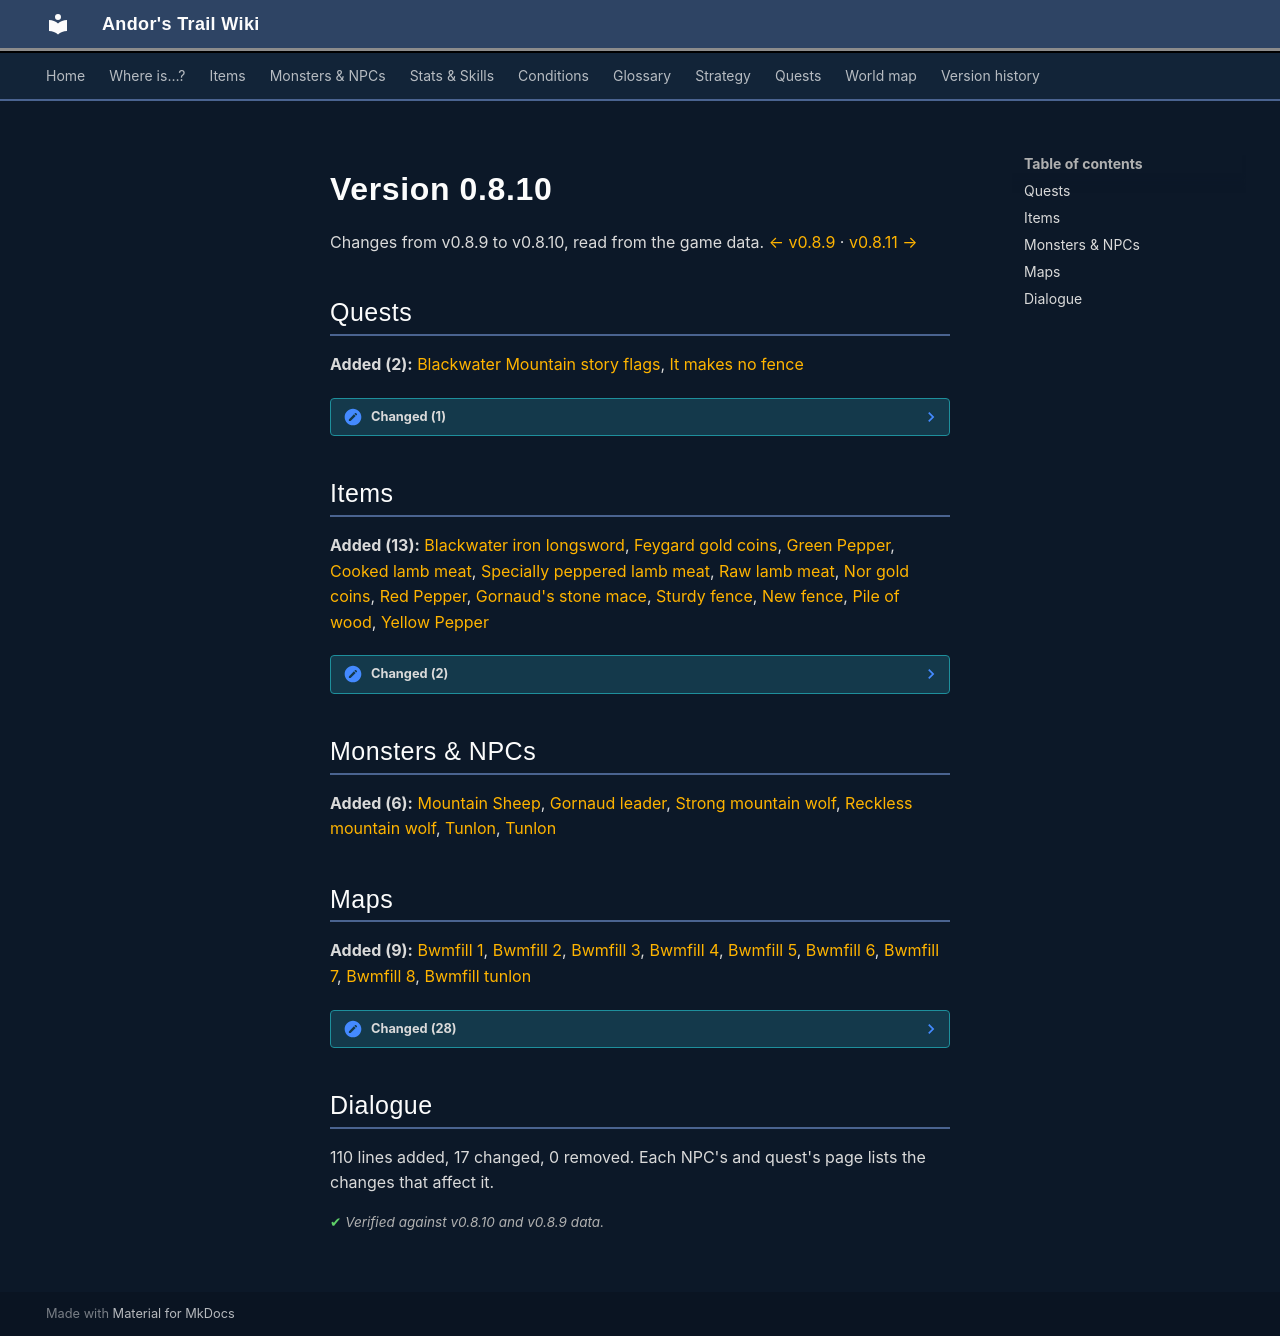

repository: asdfghjkl628/Andor-s-Trail-Wikiiii · page: versions/0.8.10/index.html · generator: mkdocs

# Version 0.8.10

Changes from v0.8.9 to v0.8.10, read from the game data. [← v0.8.9](0.8.9.md) · [v0.8.11 →](0.8.11.md)

## Quests

**Added (2):** [Blackwater Mountain story flags](../quests/bwmfill_nondisplay.md), [It makes no fence](../quests/tunlon_fence.md)

??? note "Changed (1)"

    - [Unusual experiences and achievements](../quests/achievements.md)
        - Stages added: 130

## Items

**Added (13):** [Blackwater iron longsword](../items/bwm_longsword.md), [Feygard gold coins](../items/feygard_gold.md), [Green Pepper](../items/green_pepper.md), [Cooked lamb meat](../items/lamb_meat.md), [Specially peppered lamb meat](../items/lamb_meat2.md), [Raw lamb meat](../items/lamb_meat_raw.md), [Nor gold coins](../items/nor_gold.md), [Red Pepper](../items/red_pepper.md), [Gornaud's stone mace](../items/stone_mace.md), [Sturdy fence](../items/tunlon_fence1.md), [New fence](../items/tunlon_fence2.md), [Pile of wood](../items/tunlon_wood.md), [Yellow Pepper](../items/yellow_pepper.md)

??? note "Changed (2)"

    - [Lutarc's medallion](../items/lutarc_medallion.md)
        - Category: other → neck
    - [Fake Thieve's Guild vault key](../items/thieves_vault_key_fake.md)
        - Description text added

## Monsters & NPCs

**Added (6):** [Mountain Sheep](../monsters/bwm_sheep1.md), [Gornaud leader](../monsters/gornaud_boss.md), [Strong mountain wolf](../monsters/mwolf_7.md#v-mountain_wolf_3), [Reckless mountain wolf](../monsters/mountain_wolf_4.md), [Tunlon](../monsters/tunlon.md), [Tunlon](../monsters/tunlon.md#v-tunlon2)

## Maps

**Added (9):** [Bwmfill 1](../maps/bwmfill1.md), [Bwmfill 2](../maps/bwmfill2.md), [Bwmfill 3](../maps/bwmfill3.md), [Bwmfill 4](../maps/bwmfill4.md), [Bwmfill 5](../maps/bwmfill5.md), [Bwmfill 6](../maps/bwmfill6.md), [Bwmfill 7](../maps/bwmfill7.md), [Bwmfill 8](../maps/bwmfill8.md), [Bwmfill tunlon](../maps/bwmfill_tunlon.md)

??? note "Changed (28)"

    - [Blackwater mountain 15](../maps/blackwater_mountain15.md)
        - Map layout or objects changed
    - [Blackwater mountain 16](../maps/blackwater_mountain16.md)
        - Map layout or objects changed
    - [Blackwater mountain 30](../maps/blackwater_mountain30.md)
        - Map layout or objects changed
    - [Blackwater mountain 32](../maps/blackwater_mountain32.md)
        - Map layout or objects changed
    - [Blackwater mountain 4a](../maps/blackwater_mountain4a.md)
        - Map layout or objects changed
    - [Blackwater mountain 5](../maps/blackwater_mountain5.md)
        - Map layout or objects changed
    - [Blackwater mountain 53](../maps/blackwater_mountain53.md)
        - Map layout or objects changed
    - [Blackwater mountain 54](../maps/blackwater_mountain54.md)
        - Map layout or objects changed
    - [Blackwater mountain 55](../maps/blackwater_mountain55.md)
        - Map layout or objects changed
    - [Blackwater mountain 56](../maps/blackwater_mountain56.md)
        - Map layout or objects changed
    - [Guynmart wood 12](../maps/guynmart_wood_12.md)
        - Map layout or objects changed
    - [Lake shore road 5](../maps/lake_shore_road_5.md)
        - Map layout or objects changed
    - [Lodar 1](../maps/lodar1.md)
        - Map layout or objects changed
    - [Lodar 12cave 0](../maps/lodar12cave0.md)
        - Map layout or objects changed
    - [Rat mountain 5](../maps/rat_mountain_5.md)
        - Map layout or objects changed
    - [Rat mountain 6](../maps/rat_mountain_6.md)
        - Map layout or objects changed
    - [Ratdom bwm 1](../maps/ratdom_bwm1.md)
        - Map layout or objects changed
    - [Roadtocarntower 0](../maps/roadtocarntower0.md)
        - Map layout or objects changed
    - [Sullengard 5](../maps/sullengard5.md)
        - Map layout or objects changed
    - [Sullengard 7](../maps/sullengard7.md)
        - Map layout or objects changed
    - [Sullengard woods 14](../maps/sullengard_woods14.md)
        - Map layout or objects changed
    - [Sullengard woods 6](../maps/sullengard_woods6.md)
        - Map layout or objects changed
    - [Way to sullengard west 0](../maps/way_to_sullengard_west_0.md)
        - Map layout or objects changed
    - [Waytogalmore 0](../maps/waytogalmore0.md)
        - Map layout or objects changed
    - [Wild 2](../maps/wild2.md)
        - Map layout or objects changed
    - [Wild 5](../maps/wild5.md)
        - Map layout or objects changed
    - [Wild 6](../maps/wild6.md)
        - Map layout or objects changed
    - [Wild 7](../maps/wild7.md)
        - Map layout or objects changed

## Dialogue

110 lines added, 17 changed, 0 removed. Each NPC's and quest's page lists the changes that affect it.

<p class="verified">Verified against v0.8.10 and v0.8.9 data.</p>
